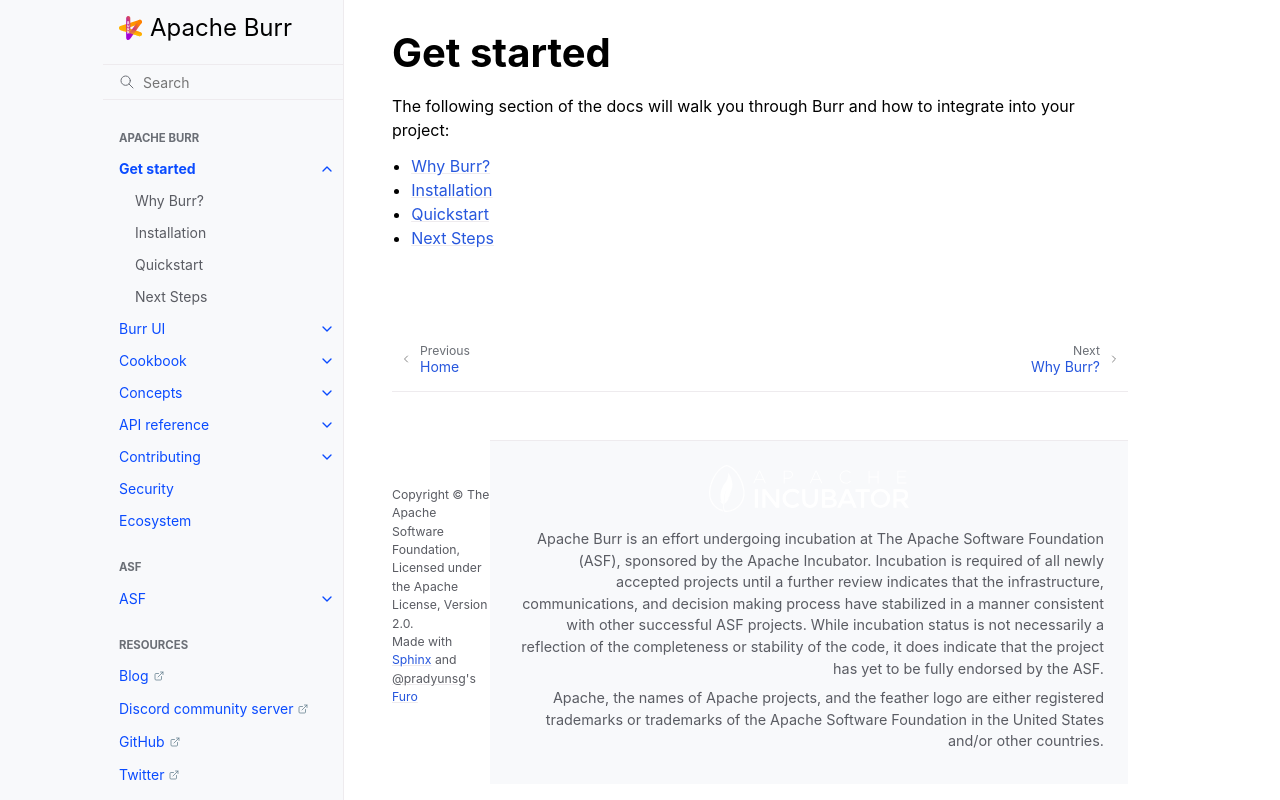

repository: dovel-pr17-validation/pr17r29-pypi-burr · page: getting_started/index.html · generator: sphinx

..
   Licensed to the Apache Software Foundation (ASF) under one
   or more contributor license agreements.  See the NOTICE file
   distributed with this work for additional information
   regarding copyright ownership.  The ASF licenses this file
   to you under the Apache License, Version 2.0 (the
   "License"); you may not use this file except in compliance
   with the License.  You may obtain a copy of the License at

     http://www.apache.org/licenses/LICENSE-2.0

   Unless required by applicable law or agreed to in writing,
   software distributed under the License is distributed on an
   "AS IS" BASIS, WITHOUT WARRANTIES OR CONDITIONS OF ANY
   KIND, either express or implied.  See the License for the
   specific language governing permissions and limitations
   under the License.


.. _gettingstarted:

====================
Get started
====================

The following section of the docs will walk you through Burr and how to integrate into your project:

.. toctree::
    :maxdepth: 1

    why-burr
    install
    simple-example
    up-next
